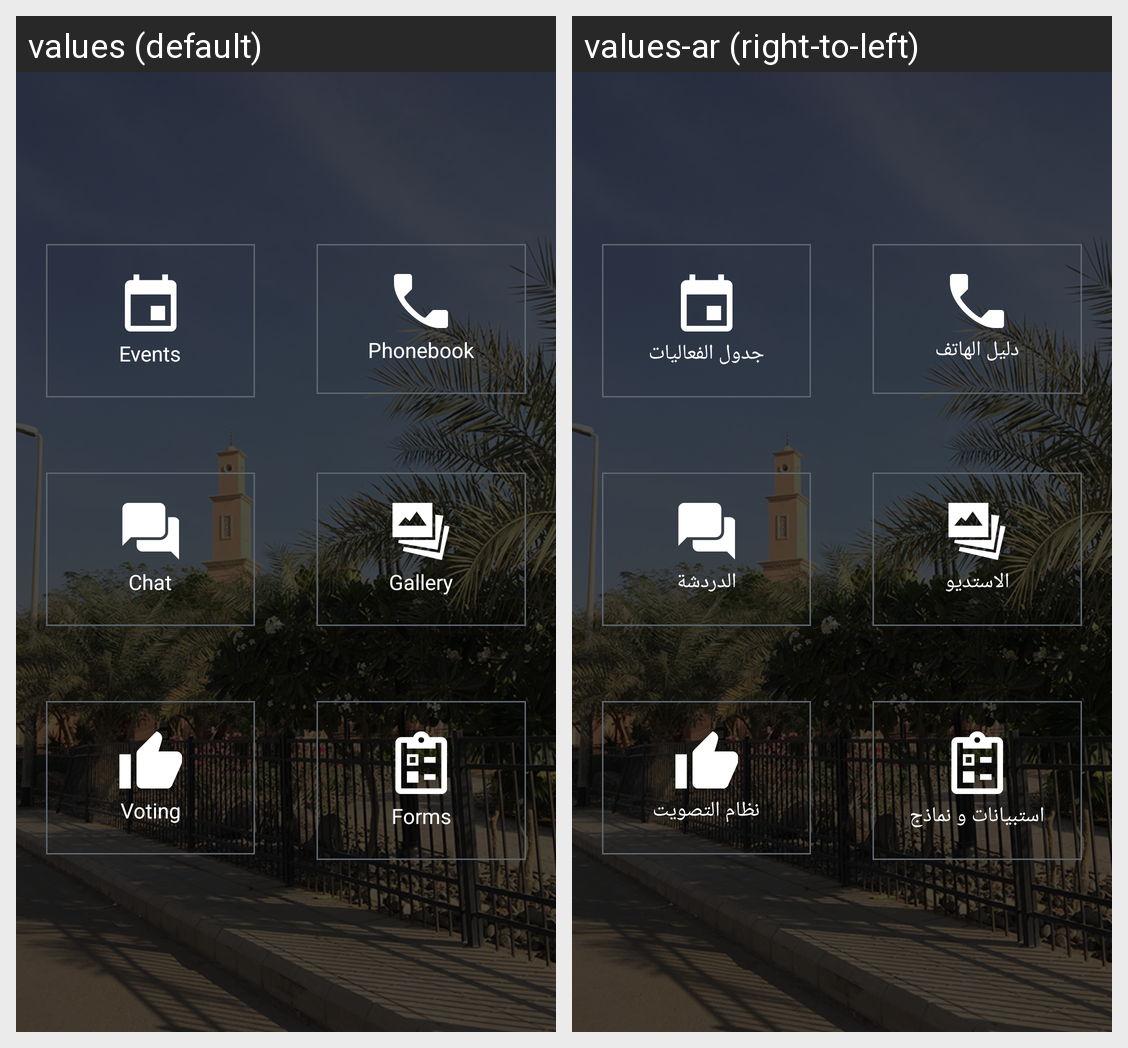

Here is an Android app screen in its default locale and in the app's own translations. Write out the translated-string differences for the strings that appear on this screen.
Android screen res/layout/fragment_dashboard.xml rendered under 2 locales, left to right: values (default), values-ar (right-to-left). Device: Nexus 5 (rendered at 1080×1920; each locale shown at half size, 540×960, under a caption strip naming it); theme AppTheme.
Strings drawn on this screen, with the default value and each locale's value (text and hints the layout hard-codes, and strings that could not be matched under every locale, appear in the picture but are not listed):

dash_event
  values: Events
  values-ar: جدول الفعاليات

dash_phonebook
  values: Phonebook
  values-ar: دليل الهاتف

dash_chat
  values: Chat
  values-ar: الدردشة

dash_gallery
  values: Gallery
  values-ar: الاستديو

dash_voting_system
  values: Voting
  values-ar: نظام التصويت

dash_forms
  values: Forms
  values-ar: استبيانات و نماذج
